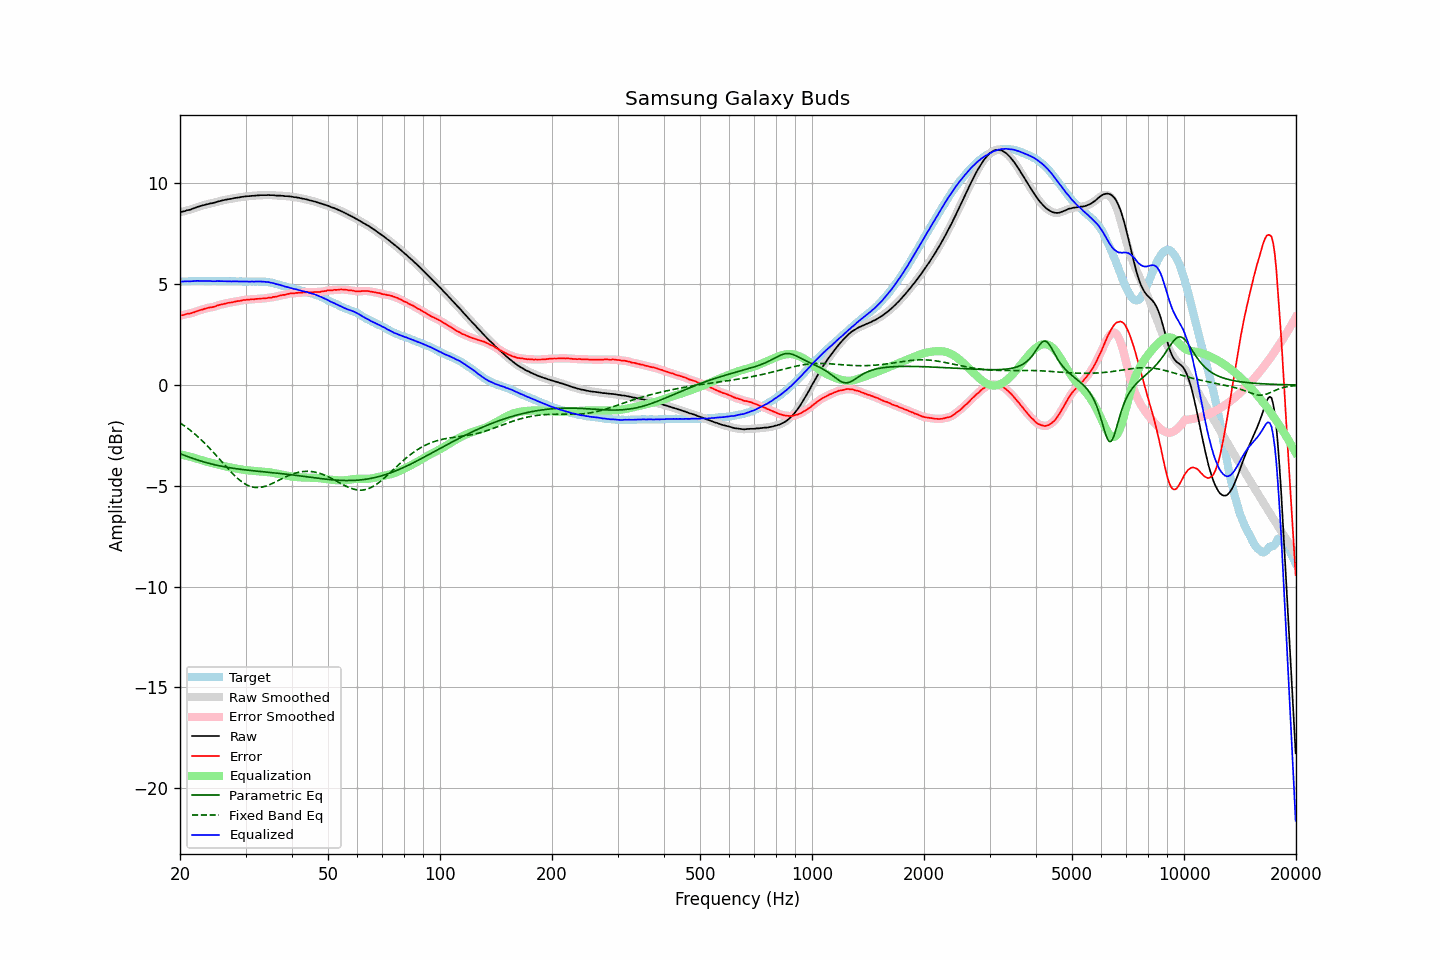

Data behind this chart, as committed beside it:
frequency, raw, error, smoothed, error_smoothed, equalization, parametric_eq, fixed_band_eq, equalized_raw, equalized_smoothed, target
20.00, 8.57, 3.44, 8.57, 3.44, -3.44, -3.41, -1.88, 5.13, 5.13, 5.13
20.20, 8.59, 3.46, 8.59, 3.46, -3.46, -3.44, -1.93, 5.13, 5.13, 5.13
20.40, 8.61, 3.47, 8.61, 3.48, -3.47, -3.47, -1.99, 5.14, 5.14, 5.14
20.61, 8.63, 3.49, 8.63, 3.50, -3.49, -3.50, -2.04, 5.14, 5.14, 5.14
20.81, 8.66, 3.52, 8.65, 3.51, -3.51, -3.53, -2.10, 5.15, 5.14, 5.14
21.02, 8.68, 3.54, 8.67, 3.53, -3.53, -3.56, -2.16, 5.15, 5.14, 5.14
21.23, 8.69, 3.54, 8.70, 3.55, -3.55, -3.59, -2.22, 5.14, 5.15, 5.15
21.44, 8.72, 3.56, 8.72, 3.56, -3.57, -3.62, -2.29, 5.15, 5.15, 5.16
21.66, 8.75, 3.59, 8.75, 3.59, -3.60, -3.64, -2.35, 5.15, 5.15, 5.16
21.87, 8.78, 3.61, 8.78, 3.62, -3.62, -3.67, -2.42, 5.16, 5.16, 5.17
22.09, 8.81, 3.65, 8.81, 3.65, -3.64, -3.70, -2.49, 5.16, 5.16, 5.16
22.31, 8.84, 3.67, 8.84, 3.68, -3.67, -3.72, -2.56, 5.17, 5.17, 5.17
22.54, 8.86, 3.70, 8.86, 3.70, -3.70, -3.75, -2.63, 5.16, 5.16, 5.16
22.76, 8.89, 3.72, 8.89, 3.72, -3.72, -3.77, -2.70, 5.16, 5.16, 5.16
22.99, 8.91, 3.74, 8.91, 3.75, -3.75, -3.80, -2.78, 5.16, 5.16, 5.16
23.22, 8.93, 3.77, 8.93, 3.77, -3.77, -3.82, -2.86, 5.16, 5.16, 5.15
23.45, 8.95, 3.80, 8.95, 3.79, -3.79, -3.84, -2.94, 5.16, 5.16, 5.15
23.69, 8.97, 3.82, 8.97, 3.82, -3.81, -3.87, -3.02, 5.16, 5.16, 5.15
23.92, 8.99, 3.84, 8.99, 3.84, -3.83, -3.89, -3.10, 5.16, 5.16, 5.15
24.16, 9.01, 3.86, 9.01, 3.85, -3.85, -3.91, -3.19, 5.16, 5.15, 5.15
24.40, 9.02, 3.86, 9.02, 3.86, -3.87, -3.93, -3.27, 5.15, 5.15, 5.16
24.65, 9.04, 3.88, 9.04, 3.88, -3.89, -3.95, -3.36, 5.15, 5.15, 5.16
24.89, 9.06, 3.90, 9.06, 3.90, -3.91, -3.97, -3.45, 5.15, 5.15, 5.16
25.14, 9.09, 3.94, 9.09, 3.93, -3.93, -3.98, -3.54, 5.16, 5.15, 5.15
25.39, 9.11, 3.96, 9.11, 3.96, -3.95, -4.00, -3.63, 5.15, 5.15, 5.15
25.65, 9.13, 3.98, 9.13, 3.98, -3.98, -4.02, -3.72, 5.15, 5.15, 5.15
25.91, 9.15, 4.00, 9.15, 4.00, -4.00, -4.03, -3.81, 5.15, 5.15, 5.15
26.16, 9.17, 4.01, 9.17, 4.02, -4.02, -4.05, -3.90, 5.15, 5.15, 5.15
26.43, 9.19, 4.03, 9.19, 4.04, -4.04, -4.06, -3.99, 5.15, 5.15, 5.15
26.69, 9.20, 4.06, 9.20, 4.05, -4.05, -4.08, -4.08, 5.14, 5.15, 5.14
26.96, 9.22, 4.08, 9.21, 4.07, -4.07, -4.09, -4.17, 5.15, 5.14, 5.14
27.23, 9.23, 4.09, 9.23, 4.09, -4.09, -4.11, -4.25, 5.14, 5.14, 5.14
27.50, 9.24, 4.10, 9.24, 4.10, -4.10, -4.12, -4.34, 5.14, 5.14, 5.14
27.77, 9.26, 4.11, 9.26, 4.11, -4.12, -4.13, -4.42, 5.14, 5.14, 5.15
28.05, 9.28, 4.13, 9.27, 4.13, -4.13, -4.14, -4.50, 5.15, 5.14, 5.15
28.33, 9.29, 4.15, 9.29, 4.15, -4.15, -4.15, -4.57, 5.14, 5.14, 5.14
28.62, 9.30, 4.16, 9.30, 4.16, -4.16, -4.17, -4.64, 5.14, 5.14, 5.13
28.90, 9.31, 4.17, 9.31, 4.17, -4.18, -4.18, -4.71, 5.13, 5.14, 5.14
29.19, 9.33, 4.19, 9.33, 4.19, -4.19, -4.19, -4.78, 5.14, 5.14, 5.14
29.48, 9.34, 4.21, 9.34, 4.20, -4.20, -4.20, -4.83, 5.14, 5.14, 5.13
29.78, 9.35, 4.22, 9.35, 4.22, -4.21, -4.21, -4.89, 5.13, 5.14, 5.13
30.08, 9.36, 4.22, 9.36, 4.23, -4.22, -4.21, -4.93, 5.13, 5.13, 5.14
30.38, 9.37, 4.24, 9.36, 4.23, -4.23, -4.22, -4.97, 5.14, 5.13, 5.13
30.68, 9.37, 4.23, 9.37, 4.24, -4.24, -4.23, -5.01, 5.13, 5.13, 5.13
30.99, 9.38, 4.25, 9.38, 4.25, -4.25, -4.24, -5.04, 5.13, 5.13, 5.13
31.30, 9.39, 4.26, 9.38, 4.25, -4.25, -4.25, -5.06, 5.13, 5.13, 5.13
31.61, 9.39, 4.25, 9.39, 4.26, -4.26, -4.26, -5.08, 5.13, 5.13, 5.14
31.93, 9.40, 4.27, 9.40, 4.27, -4.27, -4.27, -5.09, 5.13, 5.13, 5.13
32.24, 9.41, 4.27, 9.40, 4.27, -4.27, -4.27, -5.09, 5.14, 5.13, 5.13
32.57, 9.41, 4.28, 9.41, 4.28, -4.28, -4.28, -5.09, 5.13, 5.13, 5.13
32.89, 9.42, 4.29, 9.42, 4.29, -4.28, -4.29, -5.08, 5.14, 5.13, 5.13
33.22, 9.42, 4.29, 9.42, 4.29, -4.29, -4.30, -5.07, 5.13, 5.13, 5.13
33.55, 9.42, 4.29, 9.42, 4.29, -4.30, -4.31, -5.05, 5.12, 5.12, 5.12
33.89, 9.42, 4.30, 9.42, 4.30, -4.30, -4.31, -5.03, 5.11, 5.12, 5.12
34.23, 9.42, 4.31, 9.42, 4.31, -4.31, -4.32, -5.00, 5.11, 5.11, 5.11
34.57, 9.43, 4.33, 9.42, 4.32, -4.32, -4.33, -4.97, 5.11, 5.10, 5.10
34.92, 9.42, 4.33, 9.42, 4.34, -4.33, -4.34, -4.94, 5.09, 5.09, 5.08
35.27, 9.42, 4.34, 9.42, 4.35, -4.35, -4.34, -4.90, 5.07, 5.07, 5.08
35.62, 9.42, 4.37, 9.41, 4.36, -4.36, -4.35, -4.86, 5.06, 5.05, 5.05
35.97, 9.41, 4.37, 9.41, 4.37, -4.38, -4.36, -4.82, 5.03, 5.03, 5.03
... 635 more rows
